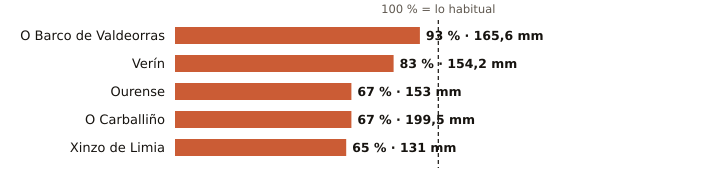

Source data for this figure (header and first rows):
estacion, provincia, indicativo, mm_otono, referencia_mm, pct, periodo_referencia, hasta, hora
O Barco de Valdeorras, Ourense, 1583X, 165.6, 179.0, 93, 2004-2025, 2026-11-16, 12
Verín, Ourense, 2978X, 154.2, 186.6, 83, 2009-2025, 2026-11-16, 15
Ourense, Ourense, 1690A, 153.0, 228.7, 67, 1991-2020, 2026-11-16, 15
O Carballiño, Ourense, 1700X, 199.5, 298.8, 67, 1991-2020, 2026-11-16, 15
Xinzo de Limia, Ourense, 1735X, 131.0, 200.7, 65, 2006-2025, 2026-11-16, 15
